Photos from the image-classification dataset "processed_dataset" in the GitHub repository diogoazevedo04/ERCP_Image_Classifier. Its 4 classes are: biliary leaks, lithiasis, normal, stricture.

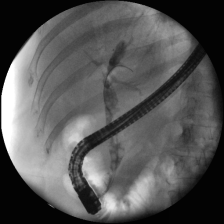
Label: lithiasis

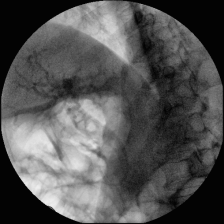
Label: lithiasis

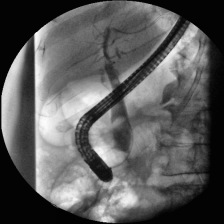
Label: lithiasis

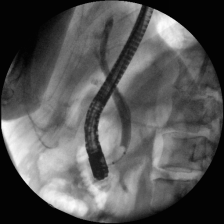
Label: normal

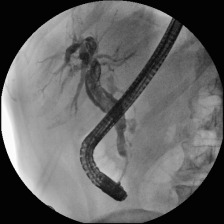
Label: biliary leaks

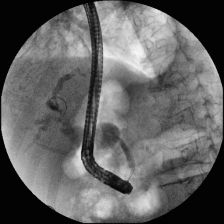
Label: stricture
